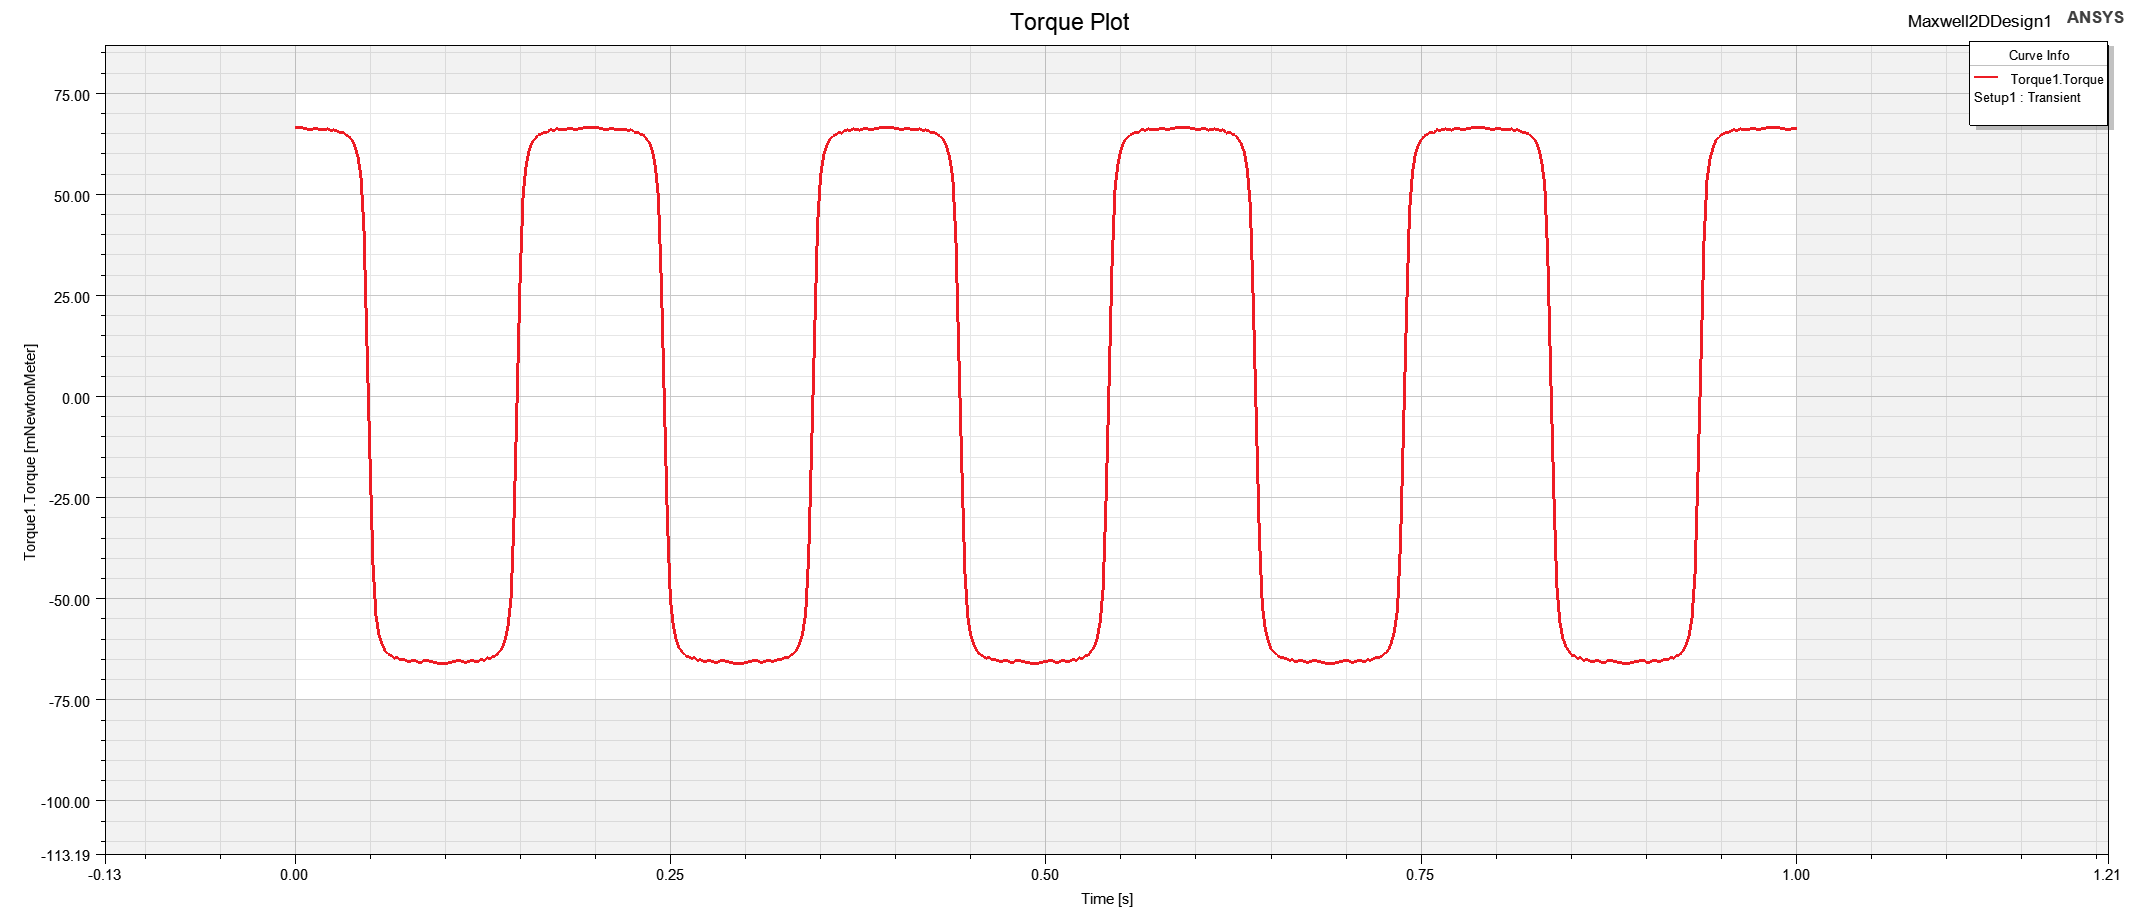

Source data for this figure (header and first rows):
Time [s], Torque1.Torque []
0, 66.62
0.002, 66.59
0.004, 66.49
0.006, 66.35
0.008, 66.17
0.01, 66.04
0.012, 66.12
0.014, 66.39
0.016, 66.11
0.018, 65.89
0.02, 65.97
0.022, 66.2
0.024, 65.81
0.026, 65.92
0.028, 65.78
0.03, 65.13
0.032, 65.3
0.034, 64.74
0.036, 64.36
0.038, 63.44
0.04, 61.85
0.042, 59.32
0.044, 54.43
0.046, 41.58
0.048, 13.23
0.05, -14.67
0.052, -41.35
0.054, -54.04
0.056, -58.74
0.058, -61.14
0.06, -62.66
0.062, -63.61
0.064, -63.89
0.066, -64.56
0.068, -64.4
0.07, -64.92
0.072, -64.94
0.074, -65.1
0.076, -65.49
0.078, -65.15
0.08, -65.19
0.082, -65.53
0.084, -65.7
0.086, -65.13
0.088, -65.19
0.09, -65.3
0.092, -65.5
0.094, -65.7
0.096, -65.84
0.098, -65.89
0.1, -65.87
0.102, -65.78
0.104, -65.59
0.106, -65.4
0.108, -65.21
0.11, -65.17
0.112, -65.47
0.114, -65.67
0.116, -65.3
0.118, -65.18
... 441 more rows
